Run: headless pygame with SDL's dummy video driver; simulated clock (each Clock.tick advances the game by its frame time, no real sleeping); random seed 0; keys injected as events and as key.get_pressed() state; mouse plan: one left click at the window centre at the start of phase 2, then a move to the lower-right quarter at the start of phase 3.
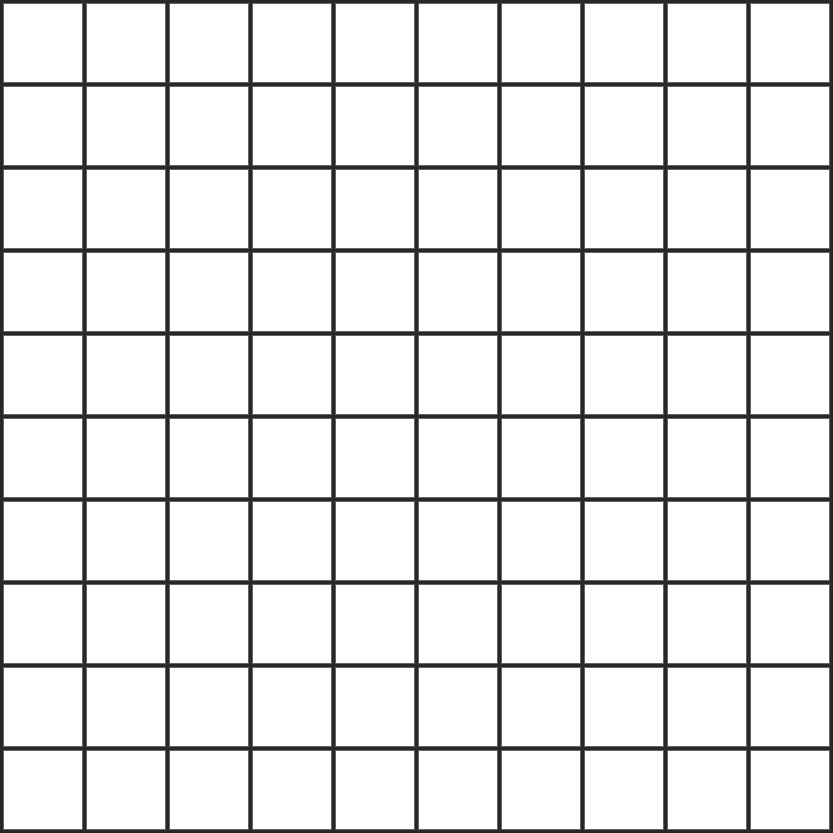
Frame 1 of 4 · flips 1–60 · no input
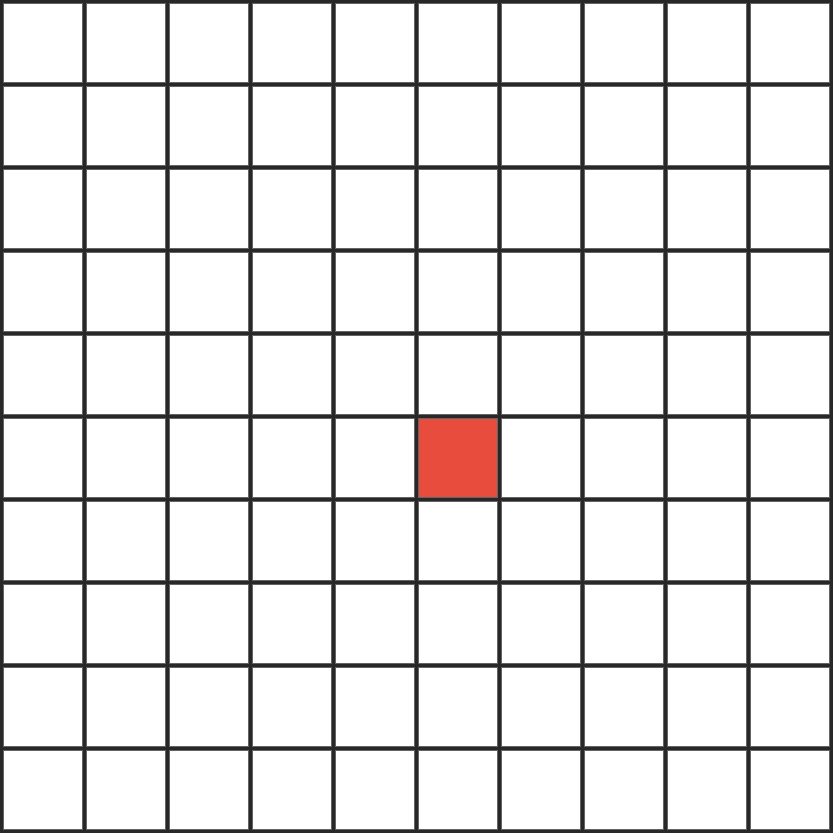
Frame 2 of 4 · flips 61–180 · clicked the window centre · tapped SPACE, RETURN · held RIGHT (→), D
Frame 3 of 4 · flips 181–300 · moved the mouse to the lower-right quarter · held DOWN (↓), S · screen unchanged from frame 2, image omitted
Frame 4 of 4 · flips 301–420 · held LEFT (←), A, UP (↑), W · screen unchanged from frame 3, image omitted

The pygame program that drew these frames:

import pygame
import sys
from typing import Tuple, Optional, Callable,Literal
ACTIONS = Literal['up', 'down', 'left', 'right','stay']



class InteractiveGrid:
    def __init__(self, rows: int, cols: int, cell_size: int = 100, 
                 margin: int = 3, caption: str = "Interactive Grid"):
        """
        初始化交互式网格
        
        Args:
            rows: 行数
            cols: 列数  
            cell_size: 每个格子的像素大小
            margin: 格子间距
            caption: 窗口标题
        """
        pygame.init()
        self.rows = rows
        self.cols = cols
        self.cell_size = cell_size
        self.margin = margin
        
        # 计算窗口尺寸
        self.width = cols * (cell_size + margin) + margin
        self.height = rows * (cell_size + margin) + margin
        
        # 创建窗口
        self.screen = pygame.display.set_mode((self.width, self.height))
        pygame.display.set_caption(caption)
        self.clock = pygame.time.Clock()
        self.font = pygame.font.SysFont('arial', cell_size // 2)
        
        # 网格数据存储
        self.colors = [[(255, 255, 255) for _ in range(cols)] for _ in range(rows)]  # 默认白色
        self.texts = [["" for _ in range(cols)] for _ in range(rows)]
        self.data = [[None for _ in range(cols)] for _ in range(rows)]  # 用户自定义数据
        
        # 点击回调函数 (row, col, button) -> None, button: 1左键 2中键 3右键
        self.on_click: Optional[Callable[[int, int, int], None]] = None
        
    def set_cell_color(self, row: int, col: int, color: Tuple[int, int, int]):
        """设置指定格子的颜色 (RGB)"""
        if 0 <= row < self.rows and 0 <= col < self.cols:
            self.colors[row][col] = color
            
    def set_cell_text(self, row: int, col: int, text: str):
        """设置指定格子的文本"""
        if 0 <= row < self.rows and 0 <= col < self.cols:
            self.texts[row][col] = str(text) if text is not None else ""
            
    def set_cell_data(self, row: int, col: int, data):
        """设置格子的自定义数据（用于存储状态等）"""
        if 0 <= row < self.rows and 0 <= col < self.cols:
            self.data[row][col] = data
            
    def get_cell_data(self, row: int, col: int):
        """获取格子的自定义数据"""
        if 0 <= row < self.rows and 0 <= col < self.cols:
            return self.data[row][col]
        return None
            
    def get_cell_from_pos(self, pos: Tuple[int, int]) -> Optional[Tuple[int, int]]:
        """将鼠标坐标转换为网格坐标"""
        x, y = pos
        col = x // (self.cell_size + self.margin)
        row = y // (self.cell_size + self.margin)
        
        if 0 <= row < self.rows and 0 <= col < self.cols:
            return (row, col)
        return None
    
    def draw(self):
        """绘制网格"""
        self.screen.fill((40, 40, 40))  # 背景深灰色
        
        for row in range(self.rows):
            for col in range(self.cols):
                # 计算格子位置
                x = col * (self.cell_size + self.margin) + self.margin
                y = row * (self.cell_size + self.margin) + self.margin
                
                # 绘制填充色
                color = self.colors[row][col]
                pygame.draw.rect(self.screen, color, 
                               (x, y, self.cell_size, self.cell_size))
                
                # 如果有文本，绘制数字
                text = self.texts[row][col]
                if text:
                    # 根据背景亮度选择文字颜色
                    brightness = sum(color) / 3
                    text_color = (0, 0, 0) if brightness > 128 else (255, 255, 255)
                    
                    text_surface = self.font.render(text, True, text_color)
                    text_rect = text_surface.get_rect(center=(
                        x + self.cell_size // 2,
                        y + self.cell_size // 2
                    ))
                    self.screen.blit(text_surface, text_rect)
                
                # 绘制边框（可选）
                pygame.draw.rect(self.screen, (100, 100, 100), 
                               (x, y, self.cell_size, self.cell_size), 1)
        
        pygame.display.flip()
    
    def handle_events(self):
        """处理事件"""
        for event in pygame.event.get():
            if event.type == pygame.QUIT:
                return False
            
            # 鼠标点击事件
            if event.type == pygame.MOUSEBUTTONDOWN:
                cell = self.get_cell_from_pos(event.pos)
                if cell and self.on_click:
                    row, col = cell
                    self.on_click(row, col, event.button)  # 1=左键, 2=中键, 3=右键
            
            # 键盘事件（示例：按 R 重置）
            if event.type == pygame.KEYDOWN:
                if event.key == pygame.K_r:
                    self.reset()
                    
        return True
    
    def reset(self):
        """重置网格"""
        self.colors = [[(255, 255, 255) for _ in range(self.cols)] for _ in range(self.rows)]
        self.texts = [["" for _ in range(self.cols)] for _ in range(self.rows)]
        self.data = [[None for _ in range(self.cols)] for _ in range(self.rows)]
    
    def run(self, fps: int = 60):
        """
        运行主循环（阻塞式）
        
        如果你需要在后台训练 RL 模型同时更新网格，应该在单独线程调用此方法
        """
        running = True
        while running:
            running = self.handle_events()
            self.draw()
            self.clock.tick(fps)
        
        pygame.quit()

# ==================== 使用示例 ====================

def demo():
    """演示：创建 10x10 网格，左键切换颜色，右键增加数字"""
    
    # 颜色循环
    color_palette = [
        (255, 255, 255),  # 白
        (231, 76, 60),    # 红
        (46, 204, 113),   # 绿
        (52, 152, 219),   # 蓝
        (241, 196, 15),   # 黄
        (155, 89, 182),   # 紫
    ]
    
    grid = InteractiveGrid(rows=10, cols=10, cell_size=80)
    
    # 存储每个格子的颜色索引
    color_indices = [[0 for _ in range(10)] for _ in range(10)]
    numbers = [[0 for _ in range(10)] for _ in range(10)]
    
    def on_cell_click(row: int, col: int, button: int):
        if button == 1:  # 左键：切换颜色
            color_indices[row][col] = (color_indices[row][col] + 1) % len(color_palette)
            grid.set_cell_color(row, col, color_palette[color_indices[row][col]])
            
        elif button == 3:  # 右键：数字 +1
            numbers[row][col] = (numbers[row][col] + 1) % 100
            grid.set_cell_text(row, col, str(numbers[row][col]))
            
        elif button == 2:  # 中键：清除
            grid.set_cell_color(row, col, (255, 255, 255))
            grid.set_cell_text(row, col, "")
            color_indices[row][col] = 0
            numbers[row][col] = 0
    
    grid.on_click = on_cell_click
    
    print("操作说明：")
    print("- 左键：切换颜色")
    print("- 右键：数字 +1")
    print("- 中键：清除")
    print("- 键盘 R：重置")
    
    grid.run()

if __name__ == "__main__":
    demo()
